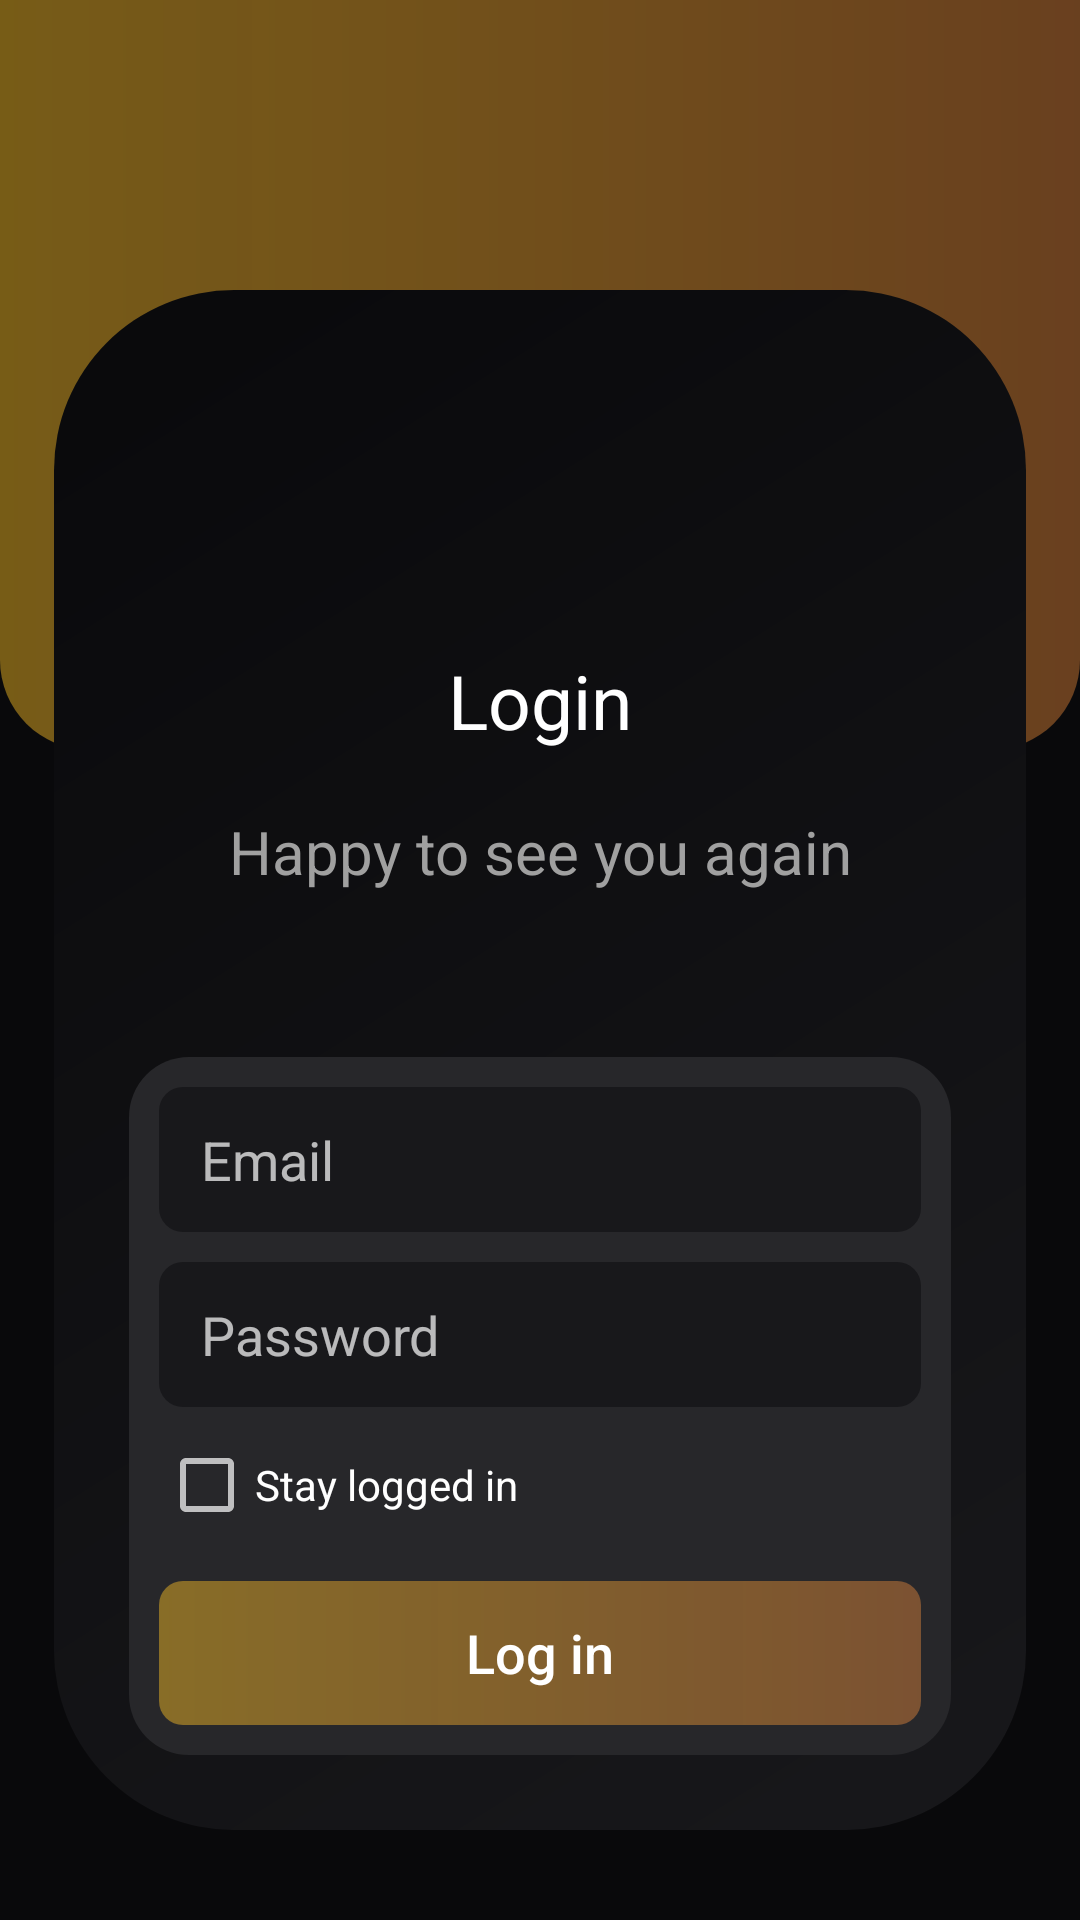

Here is an Android app screen rendered from its layout file. Give the layout XML and the strings, colors and styles it references.
<!-- AndroidManifest.xml: application theme Theme.AppCompat -->
<!-- res/layout/activity_login.xml -->
<?xml version="1.0" encoding="utf-8"?>
<androidx.constraintlayout.widget.ConstraintLayout xmlns:android="http://schemas.android.com/apk/res/android"
    xmlns:app="http://schemas.android.com/apk/res-auto"
    xmlns:tools="http://schemas.android.com/tools"
    android:layout_width="match_parent"
    android:layout_height="match_parent"
    android:background="@color/black_background">

    <RelativeLayout
        android:layout_width="match_parent"
        android:layout_height="250dp"
        android:background="@drawable/introduction_border_bg"
        android:orientation="horizontal"
        app:layout_constraintTop_toTopOf="parent" />

    <LinearLayout
        android:id="@+id/linearLayout"
        android:layout_width="match_parent"
        android:layout_height="wrap_content"
        android:layout_marginHorizontal="18dp"
        android:layout_marginVertical="30dp"
        android:background="@drawable/introduction_border_dark"
        android:orientation="vertical"
        android:padding="25dp"
        app:layout_constraintBottom_toBottomOf="parent">


        <ImageView
            android:id="@+id/imageView3"
            android:layout_width="match_parent"
            android:layout_height="wrap_content"
            android:layout_marginVertical="30dp"
            android:contentDescription="logo"
            android:src="@drawable/logo" />

        <LinearLayout
            android:layout_width="match_parent"
            android:layout_height="wrap_content"
            android:layout_marginVertical="35dp"
            android:orientation="vertical">

            <TextView
                android:id="@+id/textView3"
                android:layout_width="match_parent"
                android:layout_height="wrap_content"
                android:layout_marginBottom="20dp"
                android:text="Login"
                android:textAlignment="center"
                android:textColor="@color/white"
                android:textSize="25dp" />

            <TextView
                android:id="@+id/textView4"
                android:layout_width="match_parent"
                android:layout_height="wrap_content"
                android:paddingHorizontal="20dp"
                android:text="Happy to see you again"
                android:textAlignment="center"
                android:textColor="#A0A0A0"
                android:textSize="20dp" />
        </LinearLayout>

        <androidx.constraintlayout.widget.ConstraintLayout
            android:layout_width="match_parent"
            android:layout_height="match_parent"
            android:layout_marginTop="20dp">

            <LinearLayout
                android:id="@+id/button_container"
                android:layout_width="match_parent"
                android:layout_height="wrap_content"
                android:layout_alignParentBottom="true"
                android:background="@drawable/introduction_border_gray"
                android:orientation="vertical"
                android:padding="10dp"
                app:layout_constraintBottom_toBottomOf="parent">


                <EditText
                    android:id="@+id/et_email"
                    android:layout_width="match_parent"
                    android:layout_height="wrap_content"
                    android:layout_marginBottom="10dp"
                    android:background="@drawable/input_filled_black_border"
                    android:ems="10"
                    android:hint="@string/email"
                    android:inputType="textEmailAddress"
                    android:paddingHorizontal="14dp"
                    android:paddingVertical="12dp" />

                <EditText
                    android:id="@+id/et_password"
                    android:layout_width="match_parent"
                    android:layout_height="wrap_content"
                    android:layout_marginBottom="10dp"
                    android:background="@drawable/input_filled_black_border"
                    android:ems="10"
                    android:hint="@string/password"
                    android:inputType="textPassword"
                    android:paddingHorizontal="14dp"
                    android:paddingVertical="12dp" />

                <CheckBox
                    android:id="@+id/cb_stay_login"
                    android:layout_width="wrap_content"
                    android:layout_height="wrap_content"
                    android:layout_marginBottom="16dp"
                    android:text="@string/stay_logged_in" />

                <Button
                    android:id="@+id/btn_login"
                    android:layout_width="match_parent"
                    android:layout_height="wrap_content"
                    android:background="@drawable/button_small_border_primary"
                    android:text="Log in"
                    android:textAllCaps="false"
                    android:textSize="18dp" />
            </LinearLayout>
        </androidx.constraintlayout.widget.ConstraintLayout>

    </LinearLayout>

</androidx.constraintlayout.widget.ConstraintLayout>
<!-- resources referenced by this layout -->
<resources>
  <color name="black_background">#09090B</color>
  <color name="white">#FFFFFFFF</color>
  <!-- drawable button_small_border_primary (drawable) -->
  <layer-list xmlns:android="http://schemas.android.com/apk/res/android">
      <item>
          <shape android:shape="rectangle">
              <gradient
                  android:angle="0"
                  android:endColor="#65FB923C"
                  android:startColor="#74FBBF24"
                  android:type="linear"
                  android:useLevel="false" />
  
              <corners android:radius="8dp" />
          </shape>
      </item>
  </layer-list>
  <!-- drawable input_filled_black_border (drawable) -->
  <shape xmlns:android="http://schemas.android.com/apk/res/android">
      <solid android:color="#18181B" />
      <corners android:radius="8dp"/>
  </shape>
  <!-- drawable introduction_border_bg (drawable) -->
  <layer-list xmlns:android="http://schemas.android.com/apk/res/android">
      <item>
          <shape android:shape="rectangle">
              <gradient
                  android:angle="0"
                  android:endColor="#65FB923C"
                  android:startColor="#74FBBF24"
                  android:type="linear"
                  android:useLevel="false" />
  
              <corners
                  android:bottomLeftRadius="30dp"
                  android:bottomRightRadius="30dp" />
          </shape>
      </item>
  </layer-list>
  <!-- drawable introduction_border_dark (drawable) -->
  <layer-list xmlns:android="http://schemas.android.com/apk/res/android">
  <item>
      <shape android:shape="rectangle">
          <gradient
              android:angle="135"
              android:endColor="#09090B"
              android:startColor="#18181B"
              android:type="linear"
              android:useLevel="false" />
  
          <corners android:radius="60dp" />
      </shape>
  </item>
  </layer-list>
  <!-- drawable introduction_border_gray (drawable) -->
  <?xml version="1.0" encoding="utf-8"?>
  <shape xmlns:android="http://schemas.android.com/apk/res/android"
      android:shape="rectangle" >
  
      
      <solid
          android:color="@color/gray" >
      </solid>
  
      
      <corners
          android:radius="20dp"   >
      </corners>
  
  </shape>
  <string name="email">Email</string>
  <string name="password">Password</string>
  <string name="stay_logged_in">Stay logged in</string>
  <color name="gray">#27272A</color>
</resources>
